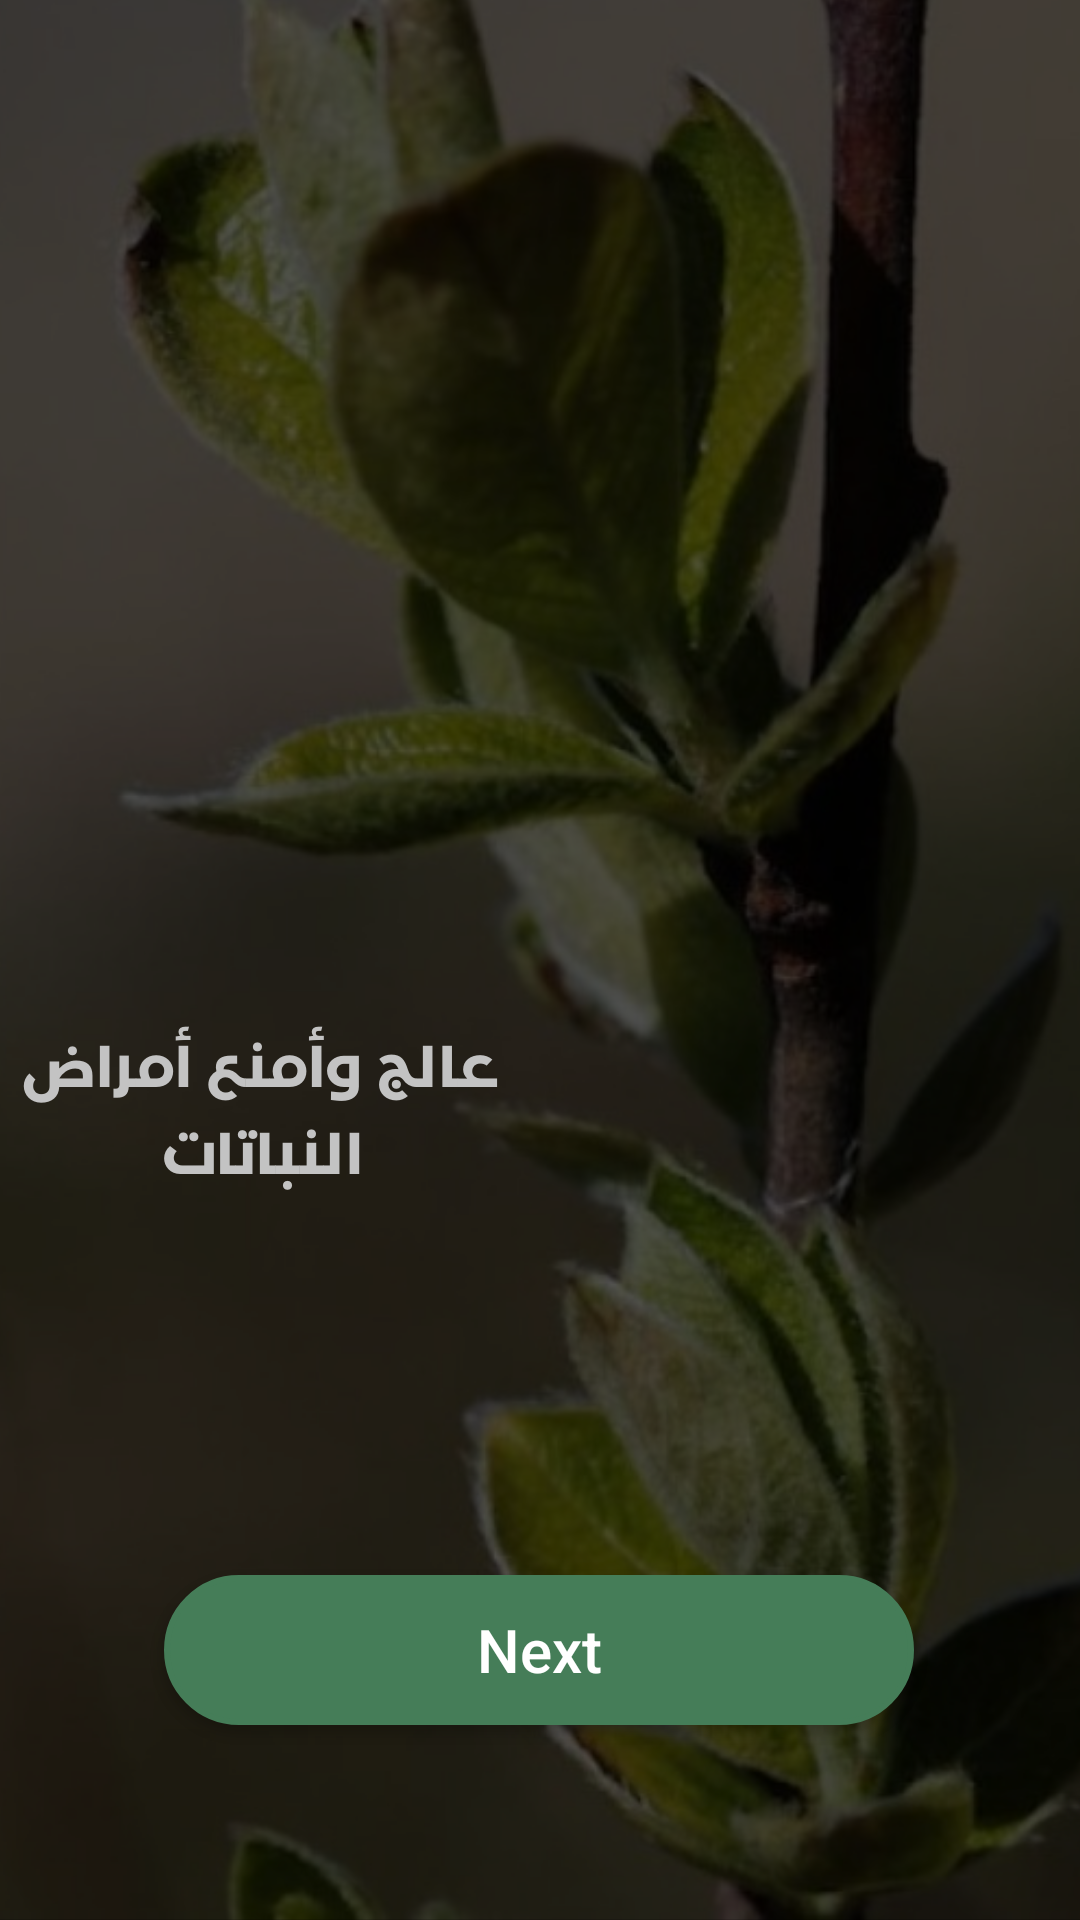

Reconstruct the res/layout file that produces this screen, plus the resources it refers to.
<!-- AndroidManifest.xml: application theme Theme.PlantsCare -->
<!-- res/layout/activity_page2.xml -->
<?xml version="1.0" encoding="utf-8"?>
<androidx.constraintlayout.widget.ConstraintLayout xmlns:android="http://schemas.android.com/apk/res/android"
    xmlns:app="http://schemas.android.com/apk/res-auto"
    xmlns:tools="http://schemas.android.com/tools"
    android:layout_width="match_parent"
    android:layout_height="match_parent"
    android:background="@drawable/page2"

    tools:context=".page2">

    <androidx.appcompat.widget.AppCompatButton
        android:id="@+id/btn_str2"
        android:layout_width="250dp"
        android:layout_height="50dp"
        android:layout_marginBottom="65dp"
        android:background="@drawable/shape"
        android:text="Next"
        android:textAllCaps="false"
        android:textColor="#FFFFFF"
        android:textSize="20sp"
        app:layout_constraintBottom_toBottomOf="parent"
        app:layout_constraintEnd_toEndOf="parent"
        app:layout_constraintHorizontal_bias="0.498"
        app:layout_constraintStart_toStartOf="parent" />


</androidx.constraintlayout.widget.ConstraintLayout>
<!-- resources referenced by this layout -->
<resources>
  <!-- drawable page2: png bitmap (drawable-v24, 899373 bytes) -->
  <!-- drawable shape (drawable-v24) -->
  <?xml version="1.0" encoding="utf-8"?>
  <shape android:shape="rectangle" xmlns:android="http://schemas.android.com/apk/res/android">
  <corners android:radius="45dp"/>
      <gradient android:angle="45"  android:startColor="#457D58" android:centerColor="#457D58"
          android:endColor="#457D58"/>
     <stroke android:color="#457D58"  android:width="2dp"/>
  
  </shape>
  <style name="Theme.PlantsCare" parent="Theme.MaterialComponents.DayNight.DarkActionBar">
          
          <item name="colorPrimary">@color/purple_500</item>
          <item name="colorPrimaryVariant">@color/purple_700</item>
          <item name="colorOnPrimary">@color/white</item>
          
          <item name="colorSecondary">@color/teal_200</item>
          <item name="colorSecondaryVariant">@color/teal_700</item>
          <item name="colorOnSecondary">@color/black</item>
          
          <item name="android:statusBarColor">?attr/colorPrimaryVariant</item>
          
      </style>
  <!-- not gathered from this repository: default colours our renderer supplied (Android Studio template values) -->
  <color name="purple_500">#FF6200EE</color>
  <color name="purple_700">#FF3700B3</color>
  <color name="teal_200">#FF03DAC5</color>
  <color name="teal_700">#FF018786</color>
  <color name="black">#FF000000</color>
  <color name="white">#FFFFFFFF</color>
</resources>
